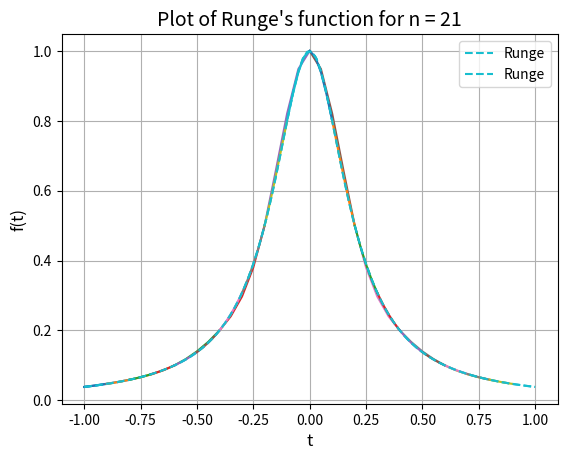

Write the Python code that produced this figure.
import numpy as np
import scipy as sp
import matplotlib.pyplot as plt
import numpy.linalg as npla
import scipy.linalg as spla



def cubicSpline(n):
    x = np.linspace(-1, 1, n)

     
    h = []
    for i in range(1,n):
        h.append(x[i] - x[i-1])
    # print("h = ",len(h))
    
    # get a_i's
    a = []
    for i in range(n):
        a.append(f(x[i]))

    # print("a = ",len(a))

    A = np.zeros((n,n),dtype=float)
    A[0][0] = 1. 
    A[n-1][n-1] = 1.
    for i in range(1,n-1):
        A[i][i-1] = h[i-1]
        A[i][i] = 2*(h[i-1]+h[i])
        A[i][i+1] = h[i]

    # print(A.shape)

    y = [0.]
    for i in range(1,n-1):
        y_i  = ((3*(a[i+1]-a[i]))/h[i]) - ((3*(a[i]-a[i-1]))/h[i-1])
        y.append(y_i)
    y.append(0.)


    c = np.linalg.solve(A,y)
    # print("c = ",len(c))

    b = []
    d = []

    for i in range(len(c)-1):
        b_i = ((a[i+1]-a[i])/h[i]) - ((h[i]*(2*c[i]+c[i+1]))/3) 
        d_i = (c[i+1]-c[i])/(3*h[i])

        b.append(b_i)
        d.append(d_i)

    # print("b = ",len(b))
    # print("d = ",len(d))

    for i in range(1,n-1):
        plotSpline(x[i-1],a[i-1],b[i-1],c[i-1],d[i-1],x[i-1],x[i])

    # plt.show()
    plotRunge(n)
    
def plotSpline(x,a,b,c,d,low,high):

    x_i = np.linspace(low,high,5)  # plotting for 5 intermediate points
    y_i = []
    for i in range(len(x_i)):
        f_x = a + b*(x_i[i] - x) + c*((x_i[i]-x)**2) + d*((x_i[i]-x)**3)
        y_i.append(f_x)
    
    plt.plot(x_i,y_i)

def f(t):
    return 1/(1 + 25 * t**2)

def plotRunge(n):
    T = np.linspace(-1, 1, 100)
    f_at_T = np.array([f(t_) for t_ in T])
    plt.plot(T, f_at_T,label='Runge',linestyle='--')
    plt.grid(True)
    plt.xlabel('t', fontsize=12)
    plt.ylabel('f(t)', fontsize=12)
    plt.title('Plot of Runge\'s function for n = '+str(n), fontsize=14)
    plt.legend()
    plt.show()

cubicSpline(11)
cubicSpline(21)